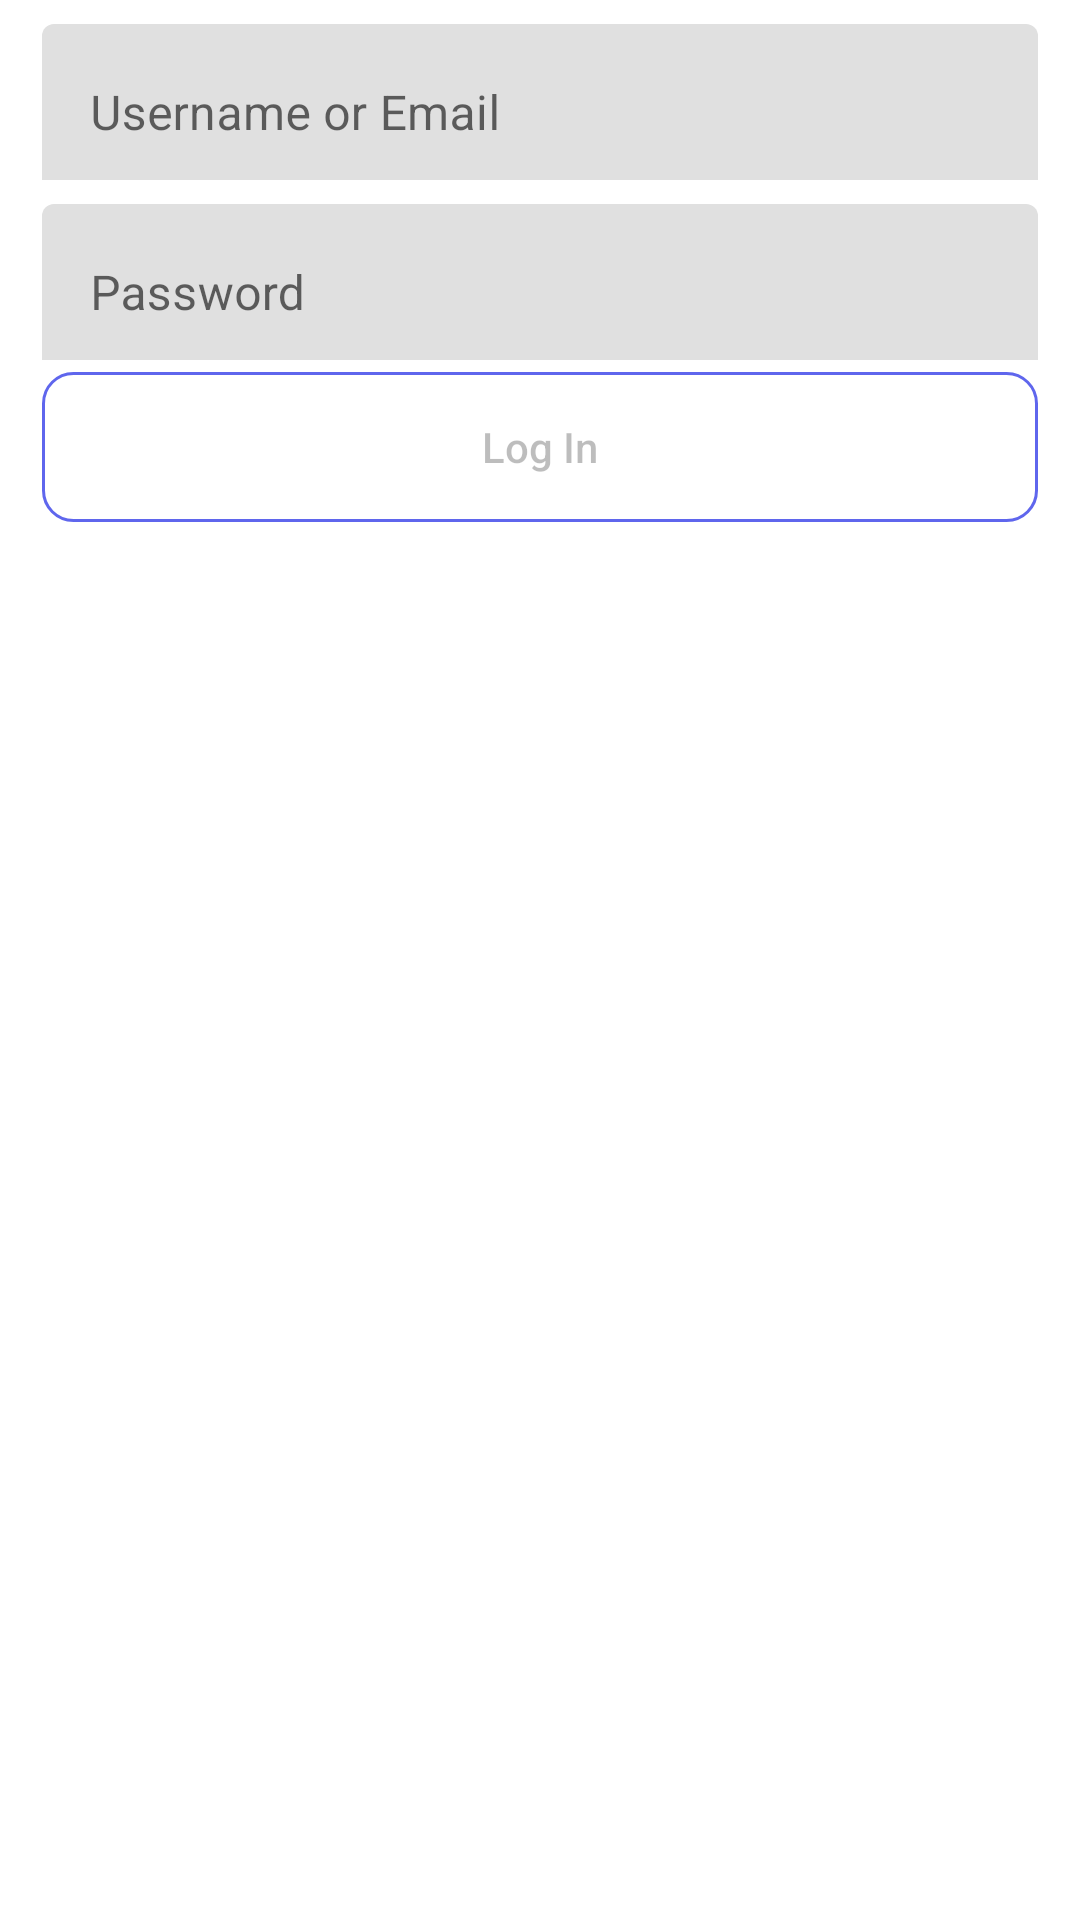

Write the Android layout XML for this screen, with the resource values it uses.
<!-- AndroidManifest.xml: application theme Theme.SingIn -->
<!-- res/layout/activity_main.xml -->
<?xml version="1.0" encoding="utf-8"?>
<androidx.constraintlayout.widget.ConstraintLayout xmlns:android="http://schemas.android.com/apk/res/android"
    xmlns:app="http://schemas.android.com/apk/res-auto"
    xmlns:tools="http://schemas.android.com/tools"
    android:layout_width="match_parent"
    android:layout_height="match_parent"
    tools:context=".MainActivity">


    <com.google.android.material.textfield.TextInputLayout
        android:id="@+id/til_fname"
        android:layout_width="match_parent"
        android:layout_height="60dp"
        android:gravity="center"
        android:hint="Username or Email"
        app:layout_constraintTop_toTopOf="parent"
        tools:layout_editor_absoluteX="14dp"
        android:layout_marginLeft="14dp"
        android:layout_marginStart="14dp"
        android:layout_marginEnd="14dp"
        android:inputType="text"
        android:layout_marginRight="14dp">

        <com.google.android.material.textfield.TextInputEditText
            android:id="@+id/editEmail"
            android:layout_width="match_parent"
            android:layout_height="60dp"
            android:layout_marginTop="16dp"
            app:boxStrokeWidth="0dp"
            android:inputType="text"
            android:maxLines="1"
            app:boxStrokeWidthFocused="0dp"
            tools:layout_editor_absoluteX="0dp" />
    </com.google.android.material.textfield.TextInputLayout>

    <com.google.android.material.textfield.TextInputLayout
        android:layout_width="match_parent"
        android:layout_height="60dp"
        android:gravity="center"
        android:hint="Password"
        android:id="@+id/til_flname"
        app:layout_constraintTop_toBottomOf="@+id/til_fname"
        android:layout_marginLeft="14dp"
        android:layout_marginStart="14dp"
        android:layout_marginEnd="14dp"
        android:layout_marginRight="14dp">

        <com.google.android.material.textfield.TextInputEditText
            android:layout_width="match_parent"
            android:layout_height="60dp"
            android:layout_marginTop="16dp"
            android:password="true"
            app:boxStrokeWidth="0dp"
            android:maxLines="1"
            android:inputType="textEmailAddress"
            android:singleLine="true"
            android:id="@+id/editPassword"
            app:boxStrokeWidthFocused="0dp"
            tools:layout_editor_absoluteX="0dp" />
    </com.google.android.material.textfield.TextInputLayout>

    <Button
        android:id="@+id/buttonLogin"
        android:layout_width="match_parent"
        android:layout_height="50dp"
        android:layout_marginTop="4dp"
        android:background="@drawable/login_border"
        android:gravity="center"
        android:text="Log In"
        android:enabled="false"
        android:textAllCaps="false"
        android:layout_marginLeft="14dp"
        android:layout_marginStart="14dp"
        android:layout_marginEnd="14dp"
        android:layout_marginRight="14dp"
        app:layout_constraintTop_toBottomOf="@+id/til_flname"
        tools:layout_editor_absoluteX="14dp" />


</androidx.constraintlayout.widget.ConstraintLayout>
<!-- resources referenced by this layout -->
<resources>
  <!-- drawable login_border (drawable) -->
  <?xml version="1.0" encoding="utf-8"?>
  <shape xmlns:android="http://schemas.android.com/apk/res/android" android:shape="rectangle" >
      <solid android:color="@android:color/white" />
      <stroke android:width="1dip" android:color="#5f66ed"/>
      <corners android:radius="10dp"/>
      <padding android:bottom="5dp" android:left="5dp" android:right="5dp" android:top="5dp"/>
  </shape>
  <style name="Theme.SingIn" parent="Theme.MaterialComponents.DayNight.DarkActionBar">
          
          <item name="colorPrimary">@color/purple_500</item>
          <item name="colorPrimaryVariant">@color/purple_700</item>
          <item name="colorOnPrimary">@color/white</item>
          
          <item name="colorSecondary">@color/teal_200</item>
          <item name="colorSecondaryVariant">@color/teal_700</item>
          <item name="colorOnSecondary">@color/black</item>
          
          <item name="android:statusBarColor" tools:targetApi="l">?attr/colorPrimaryVariant</item>
          
      </style>
  <!-- not gathered from this repository: default colours our renderer supplied (Android Studio template values) -->
  <color name="purple_500">#FF6200EE</color>
  <color name="purple_700">#FF3700B3</color>
  <color name="teal_200">#FF03DAC5</color>
  <color name="teal_700">#FF018786</color>
  <color name="black">#FF000000</color>
  <color name="white">#FFFFFFFF</color>
</resources>
